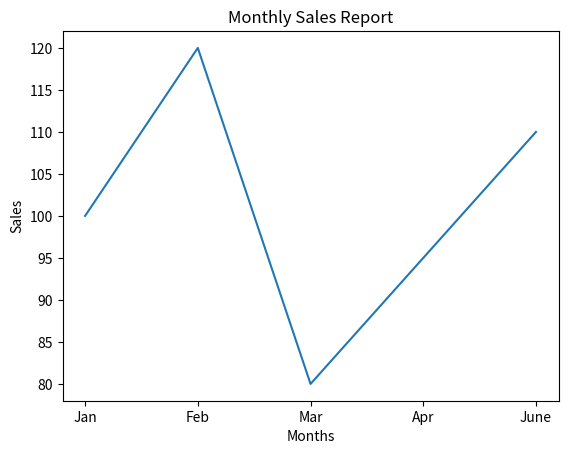
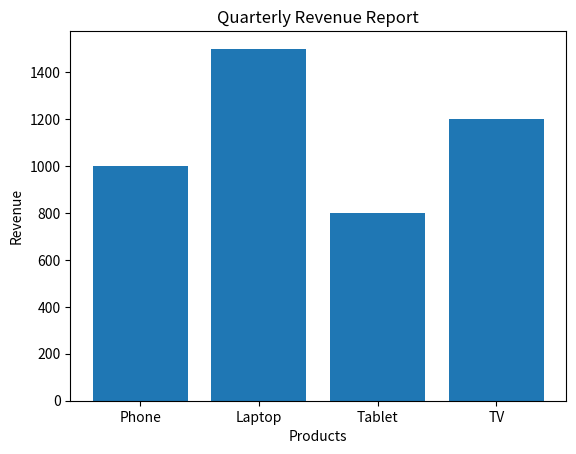
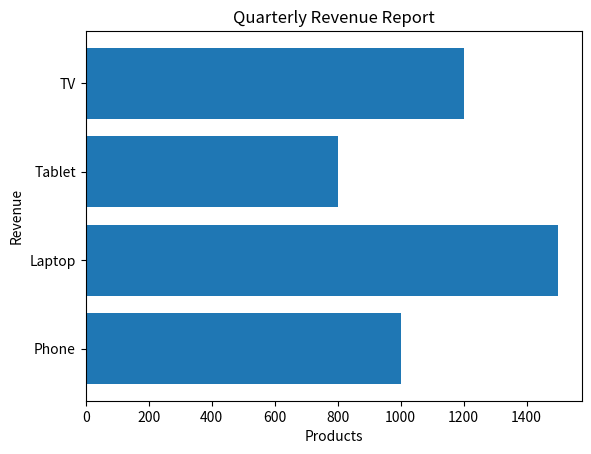
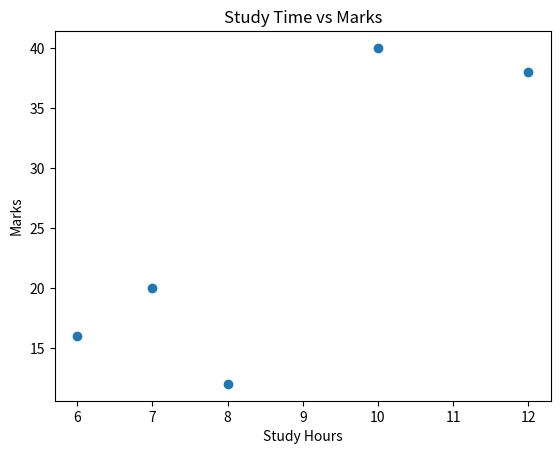
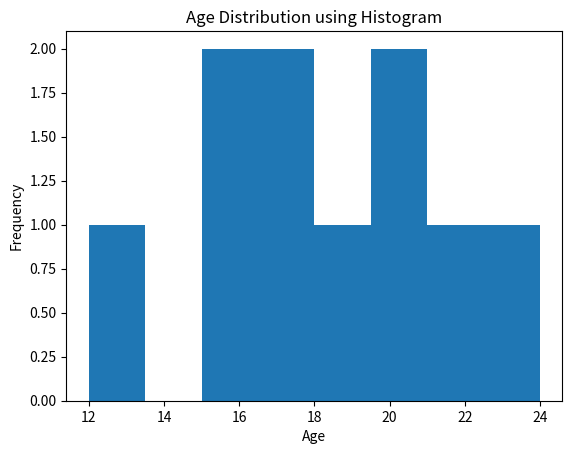
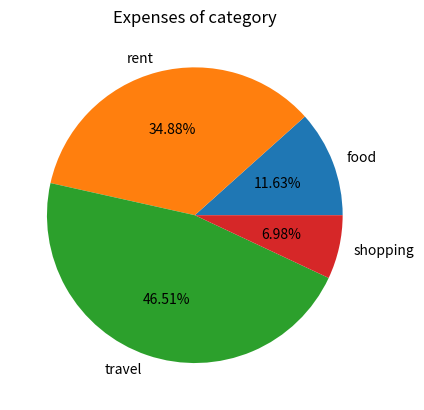

Recreate these plots in Python, in order.
## Basic line plot

print("Basic line plot")
import matplotlib.pyplot as plt
months = ["Jan", "Feb", "Mar", "Apr", "June"]
sales = [100, 120, 80, 95, 110]

plt.plot(months, sales)
plt.xlabel("Months")
plt.ylabel("Sales")
plt.title("Monthly Sales Report")
plt.show()
#===========================================================================================================
print("=====================================================================================================")
#===========================================================================================================

## Bar chart: it is used for comparing categories
print("Bar chart: it is used for comparing categories")
products = ["Phone", "Laptop", "Tablet", "TV"]
revenue = [1000, 1500, 800, 1200]

plt.bar(products, revenue)
plt.xlabel("Products")
plt.ylabel("Revenue")
plt.title("Quarterly Revenue Report")
plt.show()

#===========================================================================================================
print("=====================================================================================================")
#===========================================================================================================

## Bar chart(Horizontal): it is used for comparing categories
print("Bar chart(Horizontal): it is used for comparing categories")

products = ["Phone", "Laptop", "Tablet", "TV"]
revenue = [1000, 1500, 800, 1200]

plt.barh(products, revenue)
# barh for horizontal

plt.xlabel("Products")
plt.ylabel("Revenue")
plt.title("Quarterly Revenue Report")
plt.show()

#===========================================================================================================
print("=====================================================================================================")
#===========================================================================================================

## Scatter plot: It plots the coordinates, and is useful for understanding the relationship between variables

print("Scatter plot: It plots the coordinates, and is useful for understanding the relationship between variables")
study_hours = [10, 12, 8,6, 7]
marks = [40,38,12,16, 20]

plt.scatter(study_hours, marks)
plt.xlabel("Study Hours")
plt.ylabel("Marks")
plt.title("Study Time vs Marks")
plt.show()

#===========================================================================================================
print("=====================================================================================================")
#===========================================================================================================

# Histogram:- Used for frequency distribution curve of data.

age = [20, 12, 16, 17, 19, 20, 21, 24, 16, 17]
plt.hist(age, bins= 8)
plt.xlabel("Age")
plt.ylabel("Frequency")
plt.title("Age Distribution using Histogram")
plt.show()

#===========================================================================================================
print("=====================================================================================================")
#===========================================================================================================
## Pie chart

categories = ["food", "rent", "travel", "shopping"]
expenses = [5000, 15000, 20000, 3000]
plt.pie(expenses,labels=categories,autopct='%2.2f%%')
plt.title("Expenses of category")
